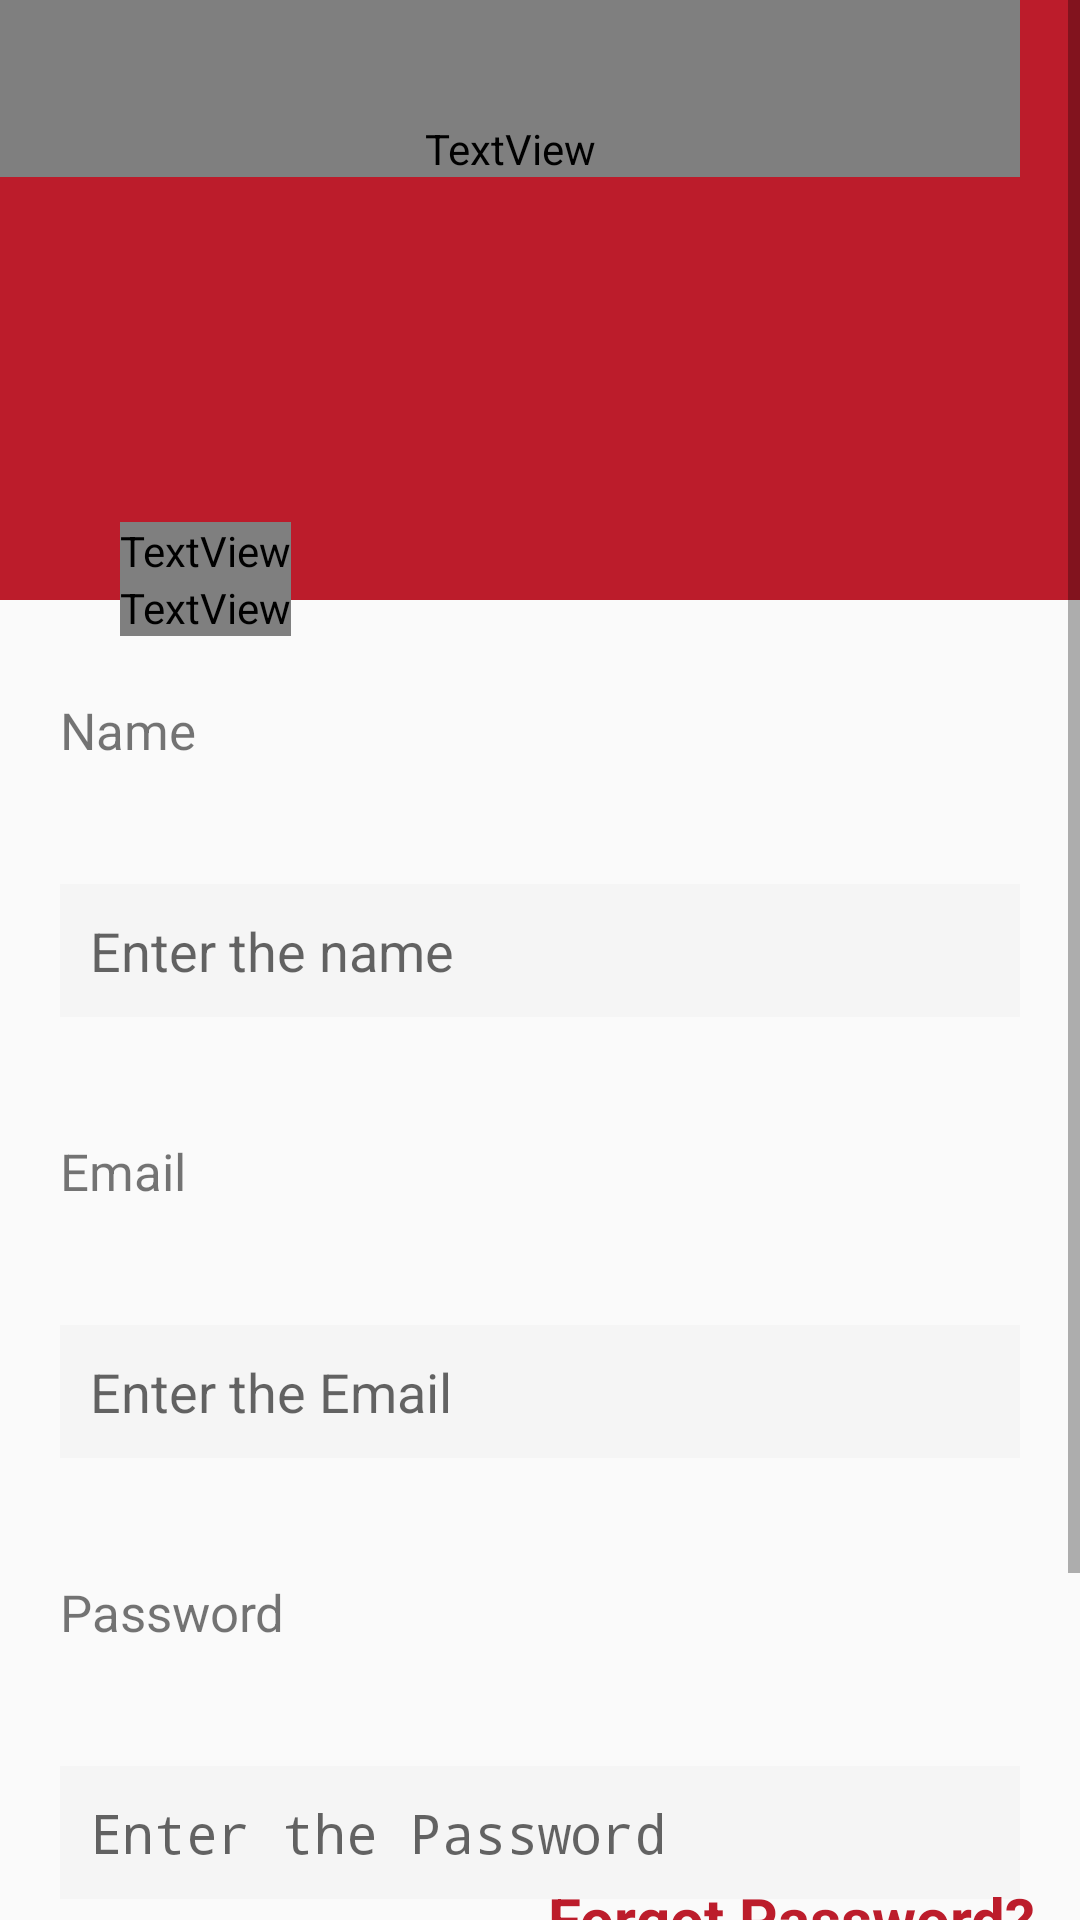

Produce the Android XML layout that renders to this screen, including the resource entries it uses.
<!-- AndroidManifest.xml: application theme Theme.FTAND03U2C1 -->
<!-- res/layout/activity_sign_in.xml -->
<?xml version="1.0" encoding="utf-8"?>
<ScrollView xmlns:android="http://schemas.android.com/apk/res/android"
    xmlns:app="http://schemas.android.com/apk/res-auto"
    xmlns:tools="http://schemas.android.com/tools"
    android:layout_width="match_parent"
    android:layout_height="match_parent"
    android:orientation="vertical"
    tools:context=".SignInActivity">

    <androidx.constraintlayout.widget.ConstraintLayout
        android:layout_width="match_parent"
        android:layout_height="match_parent"
        android:orientation="vertical">

        <View
            android:id="@+id/view"
            android:layout_width="match_parent"
            android:layout_height="200dp"
            android:background="#BC1C2B"
            app:layout_constraintStart_toStartOf="parent"
            app:layout_constraintTop_toTopOf="parent" />

        <ImageView
            android:id="@+id/back"
            android:layout_width="wrap_content"
            android:layout_height="wrap_content"
            android:layout_marginLeft="20dp"
            android:layout_marginTop="40dp"
            android:src="@drawable/arrow"
            app:layout_constraintStart_toStartOf="parent"
            app:layout_constraintTop_toTopOf="parent" />

        <TextView
            android:id="@+id/signin"
            android:layout_width="match_parent"
            android:layout_height="wrap_content"
            android:layout_gravity="right"
            android:layout_marginRight="20dp"
            android:fontFamily="@font/roboto"
            android:gravity="right"
            android:paddingTop="40dp"
            android:text="SIGN IN "
            android:textColor="#FFFFFF"
            android:textSize="20dp"
            android:textStyle="bold"
            app:layout_constraintStart_toStartOf="parent"
            app:layout_constraintTop_toTopOf="parent" />

        <RelativeLayout
            android:layout_width="match_parent"
            android:layout_height="wrap_content"
            android:layout_marginTop="100dp"
            android:layout_marginBottom="60dp"
            android:background="@drawable/white_btn"
            app:layout_constraintStart_toStartOf="parent"
            app:layout_constraintTop_toBottomOf="@id/signin">

            <TextView
                android:id="@+id/welcome"
                android:layout_width="wrap_content"
                android:layout_height="wrap_content"
                android:layout_marginLeft="40dp"
                android:layout_marginTop="15dp"
                android:fontFamily="@font/roboto"
                android:text="Welcome back"
                android:textColor="#BC1C2B"
                android:textSize="20dp"
                android:textStyle="bold" />

            <TextView
                android:id="@+id/signing_continue"
                android:layout_width="wrap_content"
                android:layout_height="wrap_content"
                android:layout_below="@id/welcome"
                android:layout_marginLeft="40dp"
                android:fontFamily="@font/roboto"
                android:text="Continue to Sign In!"
                android:textColor="#BC1C2B"
                android:textSize="20dp" />

            <TextView
                android:id="@+id/name_option_signIn"
                style="@style/form_option"
                android:layout_below="@id/signing_continue"
                android:layout_marginTop="30dp"
                android:text="@string/name" />

            <EditText
                android:id="@+id/name_create"
                android:layout_width="match_parent"
                android:layout_height="wrap_content"
                android:layout_below="@id/name_option_signIn"
                android:layout_margin="@dimen/form_margin"
                android:background="@drawable/form_bg"
                android:hint="@string/enter_the_name"
                android:padding="@dimen/form_padding" />


            <TextView
                android:id="@+id/email_option_signIn"
                style="@style/form_option"
                android:layout_below="@id/name_create"
                android:text="@string/email" />

            <EditText
                android:id="@+id/email_create"
                android:layout_width="match_parent"
                android:layout_height="wrap_content"
                android:layout_below="@id/email_option_signIn"
                android:layout_margin="@dimen/form_margin"
                android:background="@drawable/form_bg"
                android:hint="@string/enter_the_email"
                android:padding="@dimen/form_padding" />

            <TextView
                android:id="@+id/password_option_signIn"
                style="@style/form_option"
                android:layout_below="@id/email_create"
                android:text="@string/password" />

            <EditText
                android:id="@+id/password_create"
                android:layout_width="match_parent"
                android:layout_height="wrap_content"
                android:layout_below="@id/password_option_signIn"
                android:layout_margin="@dimen/form_margin"
                android:background="@drawable/form_bg"
                android:hint="@string/enter_the_password"
                android:inputType="textWebPassword"
                android:padding="@dimen/form_padding" />

            <TextView
                android:id="@+id/forgot_password"
                android:layout_width="wrap_content"
                android:layout_height="wrap_content"
                android:layout_above="@id/sign_in_btn"
                android:layout_alignParentRight="true"
                android:layout_marginRight="15dp"
                android:text="@string/forgot_password"
                android:textColor="#BC1C2B"
                android:textSize="20dp"
                android:textStyle="bold" />

            <TextView
                android:id="@+id/sign_in_btn"
                style="@style/button_Main"
                android:layout_below="@id/password_create"
                android:layout_centerHorizontal="true"
                android:layout_marginLeft="90dp"
                android:layout_marginTop="40dp"
                android:background="@drawable/red_btn"
                android:paddingHorizontal="@dimen/create_btn_paddingHorizontal"
                android:paddingVertical="@dimen/btnPadding_vertical"
                android:text="Sign In"
                android:textColor="#FFFFFF"
                android:textSize="@dimen/btn_textSIze" />

            <TextView
                android:id="@+id/haveNot_an_account"
                android:layout_width="wrap_content"
                android:layout_height="wrap_content"
                android:layout_below="@id/sign_in_btn"
                android:layout_alignLeft="@id/sign_in_btn"
                android:layout_centerHorizontal="true"
                android:layout_marginLeft="25dp"
                android:layout_marginTop="10dp"
                android:fontFamily="@font/roboto"
                android:text="Don’t have an Account ? "
                android:textSize="15dp" />

            <TextView
                android:id="@+id/signup_link"
                android:layout_width="wrap_content"
                android:layout_height="wrap_content"
                android:layout_alignBottom="@id/haveNot_an_account"
                android:layout_toRightOf="@id/haveNot_an_account"
                android:text=" Sign Up"
                android:textColor="#BC1C2B"
                android:textSize="15dp"
                android:textStyle="bold" />

        </RelativeLayout>

    </androidx.constraintlayout.widget.ConstraintLayout>


</ScrollView>
<!-- resources referenced by this layout -->
<resources>
  <dimen name="btnPadding_vertical">20dp</dimen>
  <dimen name="btn_textSIze">20dp</dimen>
  <dimen name="create_btn_paddingHorizontal">100dp</dimen>
  <dimen name="form_margin">20dp</dimen>
  <dimen name="form_padding">10dp</dimen>
  <!-- drawable form_bg (drawable) -->
  <?xml version="1.0" encoding="utf-8"?>
  <shape xmlns:android="http://schemas.android.com/apk/res/android"
      android:shape="rectangle">
      <solid android:color="#F5F5F5" />
  
  </shape>
  <!-- drawable red_btn (drawable) -->
  <?xml version="1.0" encoding="utf-8"?>
  <shape xmlns:android="http://schemas.android.com/apk/res/android"
      android:shape="rectangle">
      <solid android:color="#BC1C2B" />
      <corners android:radius="15dp" />
  
  </shape>
  <string name="email">Email</string>
  <string name="enter_the_email">Enter the Email</string>
  <string name="enter_the_name">Enter the name</string>
  <string name="enter_the_password">Enter the Password</string>
  <string name="forgot_password">Forgot Password?</string>
  <string name="name">Name</string>
  <string name="password">Password</string>
  <style name="button_Main">
          <item name="android:layout_width">wrap_content</item>
          <item name="android:layout_height">wrap_content</item>
          <item name="android:layout_gravity">center_horizontal</item>
          <item name="android:fontFamily">@font/roboto</item>
        <item name="android:textSize">@dimen/btn_textSIze</item>
          <item name="android:textStyle">bold</item>
      </style>
  <style name="form_option">
          <item name="android:layout_width">match_parent</item>
          <item name="android:layout_height">wrap_content</item>
          <item name="android:layout_margin">@dimen/form_margin</item>
          <item name="android:textSize">@dimen/option_textSize</item>
          <item name="background">@drawable/form_bg</item>
      </style>
  <style name="Theme.FTAND03U2C1" parent="Theme.AppCompat.Light.NoActionBar">
          
          <item name="colorPrimary">@color/purple_500</item>
          <item name="colorPrimaryVariant">@color/purple_700</item>
          <item name="colorOnPrimary">@color/white</item>
          
          <item name="colorSecondary">@color/teal_200</item>
          <item name="colorSecondaryVariant">@color/teal_700</item>
          <item name="colorOnSecondary">@color/black</item>
          
          <item name="android:statusBarColor" tools:targetApi="l">?attr/colorPrimaryVariant</item>
          
      </style>
  <dimen name="option_textSize">17dp</dimen>
  <color name="purple_500">#FF6200EE</color>
  <color name="purple_700">#FF3700B3</color>
  <color name="white">#FFFFFFFF</color>
  <color name="teal_200">#FF03DAC5</color>
  <color name="teal_700">#FF018786</color>
  <color name="black">#FF000000</color>
</resources>
